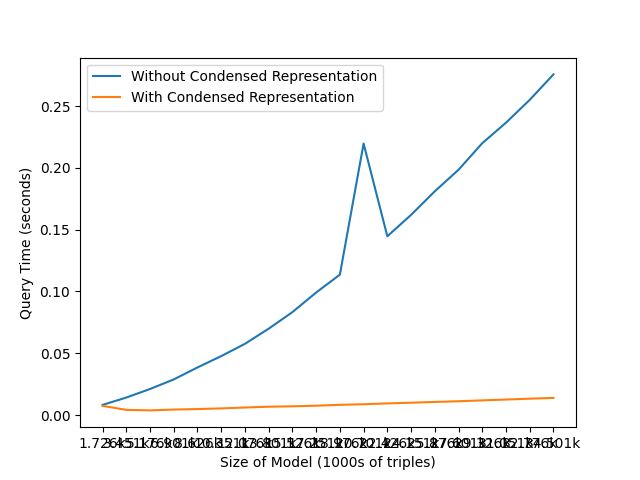

The file beside this chart, header and first rows:
, model_length, not_condensed_t, condensed_t
0, 1726, 0.008233, 0.007412
1, 3451, 0.01416, 0.0042
2, 5176, 0.02109, 0.003767
3, 6901, 0.02882, 0.00444
4, 8626, 0.03854, 0.004846
5, 10351, 0.0477, 0.005373
6, 12076, 0.05765, 0.006108
7, 13801, 0.0699, 0.006755
8, 15526, 0.0833, 0.007065
9, 17251, 0.09918, 0.007574
10, 18976, 0.1136, 0.008295
11, 20701, 0.2197, 0.008753
12, 22426, 0.1447, 0.009427
13, 24151, 0.162, 0.009986
14, 25876, 0.1811, 0.01062
15, 27601, 0.1985, 0.01118
16, 29326, 0.22, 0.01188
17, 31051, 0.2366, 0.01256
18, 32776, 0.2551, 0.01326
19, 34501, 0.2757, 0.01387
